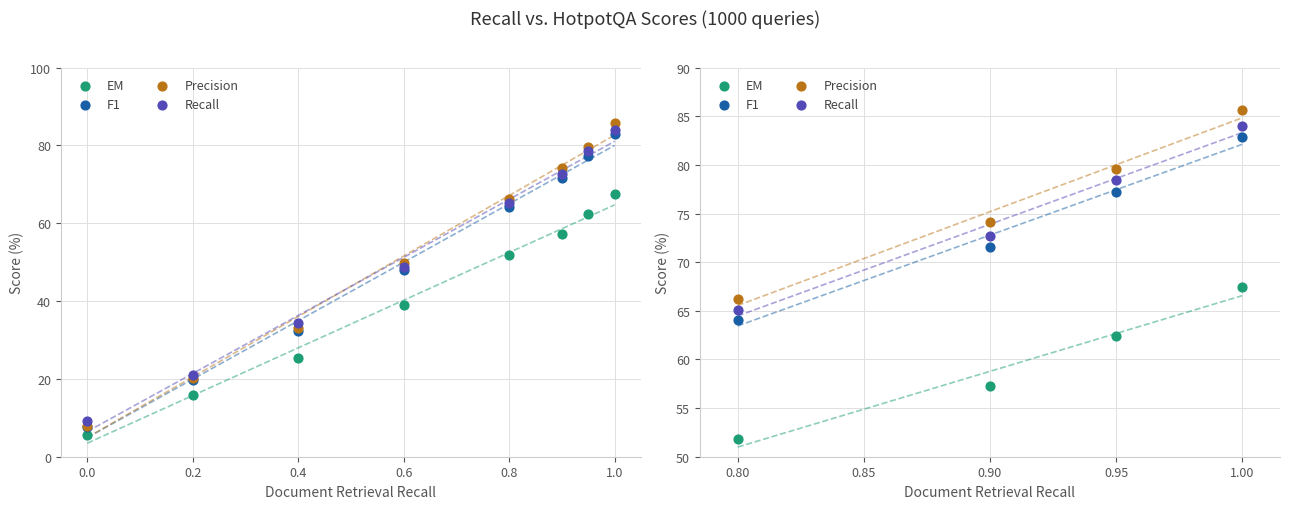

Source code (Python):
import matplotlib.pyplot as plt
import matplotlib.ticker as mticker
import numpy as np

# --- Data ---
data = [
    {"recall": 0.0,   "em": 5.6,  "f1": 7.6,  "prec": 7.8,  "rec": 9.2},
    {"recall": 0.2,   "em": 15.9, "f1": 19.7, "prec": 20.3, "rec": 21.0},
    {"recall": 0.4,   "em": 25.4, "f1": 32.4, "prec": 33.1, "rec": 34.3},
    {"recall": 0.6,   "em": 39.0, "f1": 48.1, "prec": 49.8, "rec": 48.8},
    {"recall": 0.8,   "em": 51.8, "f1": 64.1, "prec": 66.2, "rec": 65.1},
    {"recall": 0.9,   "em": 57.3, "f1": 71.6, "prec": 74.1, "rec": 72.7},
    {"recall": 0.95,  "em": 62.4, "f1": 77.2, "prec": 79.6, "rec": 78.5},
    {"recall": 1.0,   "em": 67.5, "f1": 82.9, "prec": 85.7, "rec": 84.0},
]

x     = [d["recall"] for d in data]
em    = [d["em"]     for d in data]
f1    = [d["f1"]     for d in data]
prec  = [d["prec"]   for d in data]
rec   = [d["rec"]    for d in data]

COLORS = {
    "em":   "#1D9E75",
    "f1":   "#185FA5",
    "prec": "#BA7517",
    "rec":  "#534AB7",
}

def add_trendline(ax, x_vals, y_vals, color):
    m, b = np.polyfit(x_vals, y_vals, 1)
    x_line = np.linspace(min(x_vals), max(x_vals), 200)
    ax.plot(x_line, m * x_line + b, color=color, linewidth=1.2,
            linestyle="--", alpha=0.5)

def style_ax(ax):
    ax.set_facecolor("white")
    ax.grid(True, color="#e0e0e0", linewidth=0.7, zorder=0)
    ax.spines[["top", "right"]].set_visible(False)
    ax.spines[["left", "bottom"]].set_color("#cccccc")
    ax.tick_params(colors="#555555", labelsize=9)
    ax.yaxis.label.set_color("#555555")
    ax.xaxis.label.set_color("#555555")

fig, (ax1, ax2) = plt.subplots(1, 2, figsize=(13, 5))
fig.patch.set_facecolor("white")
fig.suptitle("Recall vs. HotpotQA Scores (1000 queries)",
             fontsize=13, color="#333333", y=1.01)

# --- Left: full range ---
for y_vals, label, key in [
    (em,   "EM",        "em"),
    (f1,   "F1",        "f1"),
    (prec, "Precision", "prec"),
    (rec,  "Recall",    "rec"),
]:
    ax1.scatter(x, y_vals, color=COLORS[key], s=40, zorder=3, label=label)
    add_trendline(ax1, x, y_vals, COLORS[key])

ax1.set_xlim(-0.05, 1.05)
ax1.set_ylim(0, 100)
ax1.set_xlabel("Document Retrieval Recall", fontsize=10)
ax1.set_ylabel("Score (%)", fontsize=10)
ax1.legend(fontsize=9, frameon=False, ncol=2,
           loc="upper left", labelcolor="#444444")
style_ax(ax1)

# --- Right: zoomed 0.8–1.0 ---
zoom_mask = [d["recall"] >= 0.8 for d in data]
x_z    = [v for v, m in zip(x,    zoom_mask) if m]
em_z   = [v for v, m in zip(em,   zoom_mask) if m]
f1_z   = [v for v, m in zip(f1,   zoom_mask) if m]
prec_z = [v for v, m in zip(prec, zoom_mask) if m]
rec_z  = [v for v, m in zip(rec,  zoom_mask) if m]

for y_vals, label, key in [
    (em_z,   "EM",        "em"),
    (f1_z,   "F1",        "f1"),
    (prec_z, "Precision", "prec"),
    (rec_z,  "Recall",    "rec"),
]:
    ax2.scatter(x_z, y_vals, color=COLORS[key], s=40, zorder=3, label=label)
    add_trendline(ax2, x_z, y_vals, COLORS[key])

ax2.set_xlim(0.785, 1.015)
ax2.set_ylim(50, 90)
ax2.set_xlabel("Document Retrieval Recall", fontsize=10)
ax2.set_ylabel("Score (%)", fontsize=10)
ax2.legend(fontsize=9, frameon=False, ncol=2,
           loc="upper left", labelcolor="#444444")
style_ax(ax2)

plt.tight_layout()
plt.savefig("hotpot_recall_vs_scores.png", dpi=150, bbox_inches="tight")
print("Saved to hotpot_recall_vs_scores.png")
plt.show()
